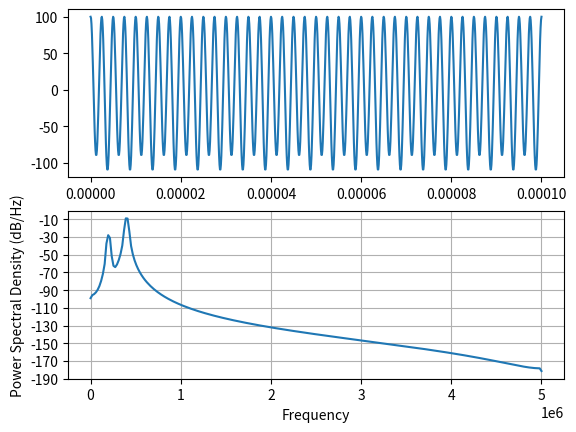

The matplotlib source for this figure:
import matplotlib.pyplot as plt
import numpy as np
import matplotlib.mlab as mlab
import matplotlib.gridspec as gridspec

#delta time
delta_time = 1/10000000
final_time = 1/10000
time = np.arange(0, final_time, delta_time)

f1 = 200000
f2 = 400000

signal = 10 * np.sin(2 * np.pi * time * f1) + 100 * np.cos(2 * np.pi * time * f2)

plt.subplot(211)
plt.plot(time, signal)
plt.subplot(212)
plt.psd(signal, 512, 1 / delta_time)

plt.show()